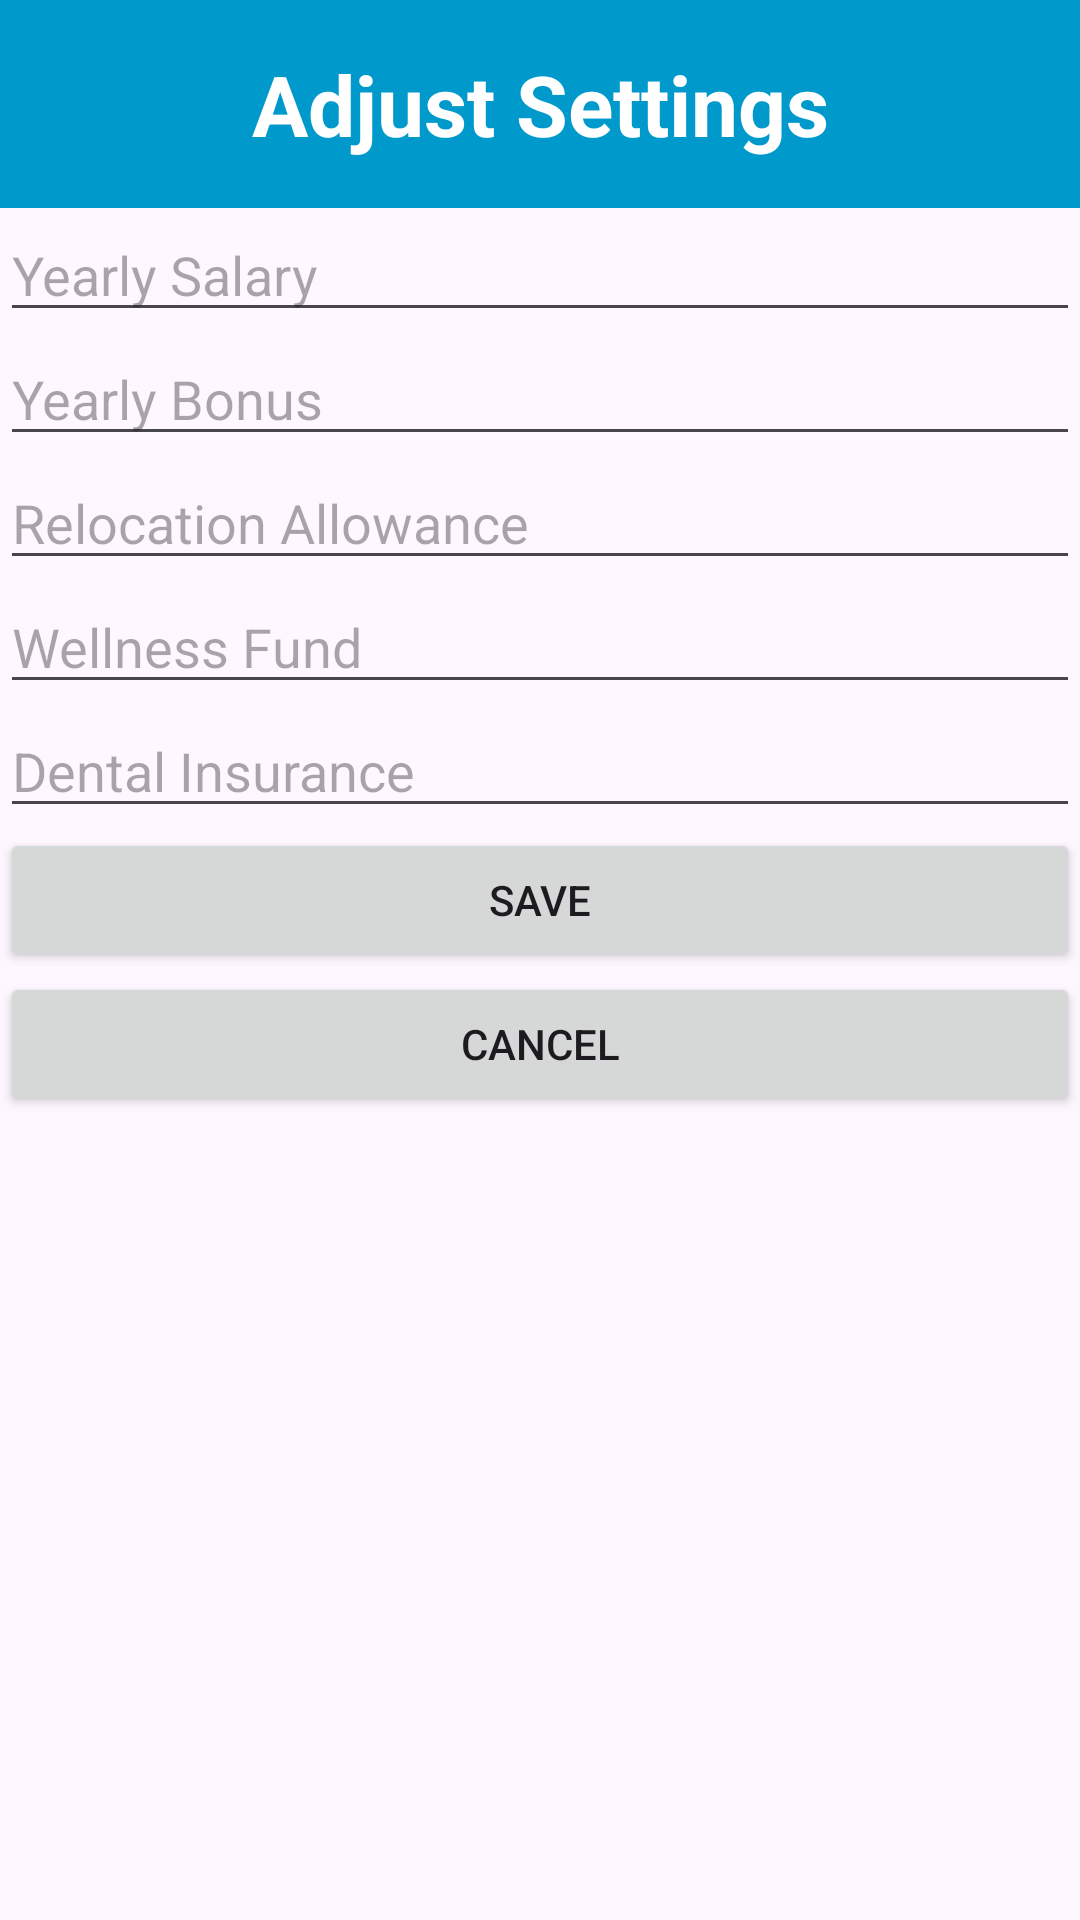

Produce the Android XML layout that renders to this screen, including the resource entries it uses.
<!-- AndroidManifest.xml: application theme Theme.JobCompare6300 -->
<!-- res/layout/activity_adjust_settings.xml -->
<?xml version="1.0" encoding="utf-8"?>
<androidx.constraintlayout.widget.ConstraintLayout
    xmlns:android="http://schemas.android.com/apk/res/android"
    xmlns:app="http://schemas.android.com/apk/res-auto"
    xmlns:tools="http://schemas.android.com/tools"
    android:layout_width="match_parent"
    android:layout_height="match_parent">

    <TextView
        android:id="@+id/titleText"
        android:layout_width="0dp"
        android:layout_height="wrap_content"
        android:background="@android:color/holo_blue_dark"
        android:gravity="center"
        android:padding="16dp"
        android:text="Adjust Settings"
        android:textColor="@android:color/white"
        android:textSize="28sp"
        android:textStyle="bold"
        app:layout_constraintEnd_toEndOf="parent"
        app:layout_constraintStart_toStartOf="parent"
        app:layout_constraintTop_toTopOf="parent"
        app:layout_constraintVertical_chainStyle="spread" />
    

    <EditText
        android:id="@+id/yearlySalary"
        android:hint="Yearly Salary"
        android:layout_width="0dp"
        android:layout_height="wrap_content"
        android:inputType="text"
        app:layout_constraintTop_toBottomOf="@id/titleText"
        app:layout_constraintStart_toStartOf="parent"
        app:layout_constraintEnd_toEndOf="parent" />

    <EditText
        android:id="@+id/yearlyBonus"
        android:hint="Yearly Bonus"
        android:layout_width="0dp"
        android:layout_height="wrap_content"
        android:inputType="text"
        app:layout_constraintTop_toBottomOf="@id/yearlySalary"
        app:layout_constraintStart_toStartOf="parent"
        app:layout_constraintEnd_toEndOf="parent" />
    <EditText
        android:id="@+id/relocationAllowance"
        android:hint="Relocation Allowance"
        android:layout_width="0dp"
        android:layout_height="wrap_content"
        android:inputType="text"
        app:layout_constraintTop_toBottomOf="@id/yearlyBonus"
        app:layout_constraintStart_toStartOf="parent"
        app:layout_constraintEnd_toEndOf="parent" />
    <EditText
        android:id="@+id/wellnessFund"
        android:hint="Wellness Fund"
        android:layout_width="0dp"
        android:layout_height="wrap_content"
        android:inputType="text"
        app:layout_constraintTop_toBottomOf="@id/relocationAllowance"
        app:layout_constraintStart_toStartOf="parent"
        app:layout_constraintEnd_toEndOf="parent" />

    <EditText
        android:id="@+id/dentalInsurance"
        android:hint="Dental Insurance"
        android:layout_width="0dp"
        android:layout_height="wrap_content"
        android:inputType="text"
        app:layout_constraintTop_toBottomOf="@id/wellnessFund"
        app:layout_constraintStart_toStartOf="parent"
        app:layout_constraintEnd_toEndOf="parent"  />

    <Button
        android:id="@+id/save"
        android:layout_width="0dp"
        android:layout_height="wrap_content"
        android:text="Save"
        android:onClick="handleClick"
        app:layout_constraintTop_toBottomOf="@id/dentalInsurance"
        app:layout_constraintStart_toStartOf="parent"
        app:layout_constraintEnd_toEndOf="parent" />

    <Button
        android:id="@+id/cancel"
        android:layout_width="0dp"
        android:layout_height="wrap_content"
        android:text="Cancel"
        android:onClick="handleClick"
        app:layout_constraintTop_toBottomOf="@id/save"
        app:layout_constraintStart_toStartOf="parent"
        app:layout_constraintEnd_toEndOf="parent"  />
</androidx.constraintlayout.widget.ConstraintLayout>
<!-- resources referenced by this layout -->
<resources>
  <style name="Theme.JobCompare6300" parent="Base.Theme.JobCompare6300" />
  <style name="Base.Theme.JobCompare6300" parent="Theme.Material3.DayNight.NoActionBar">
          
          
      </style>
</resources>
